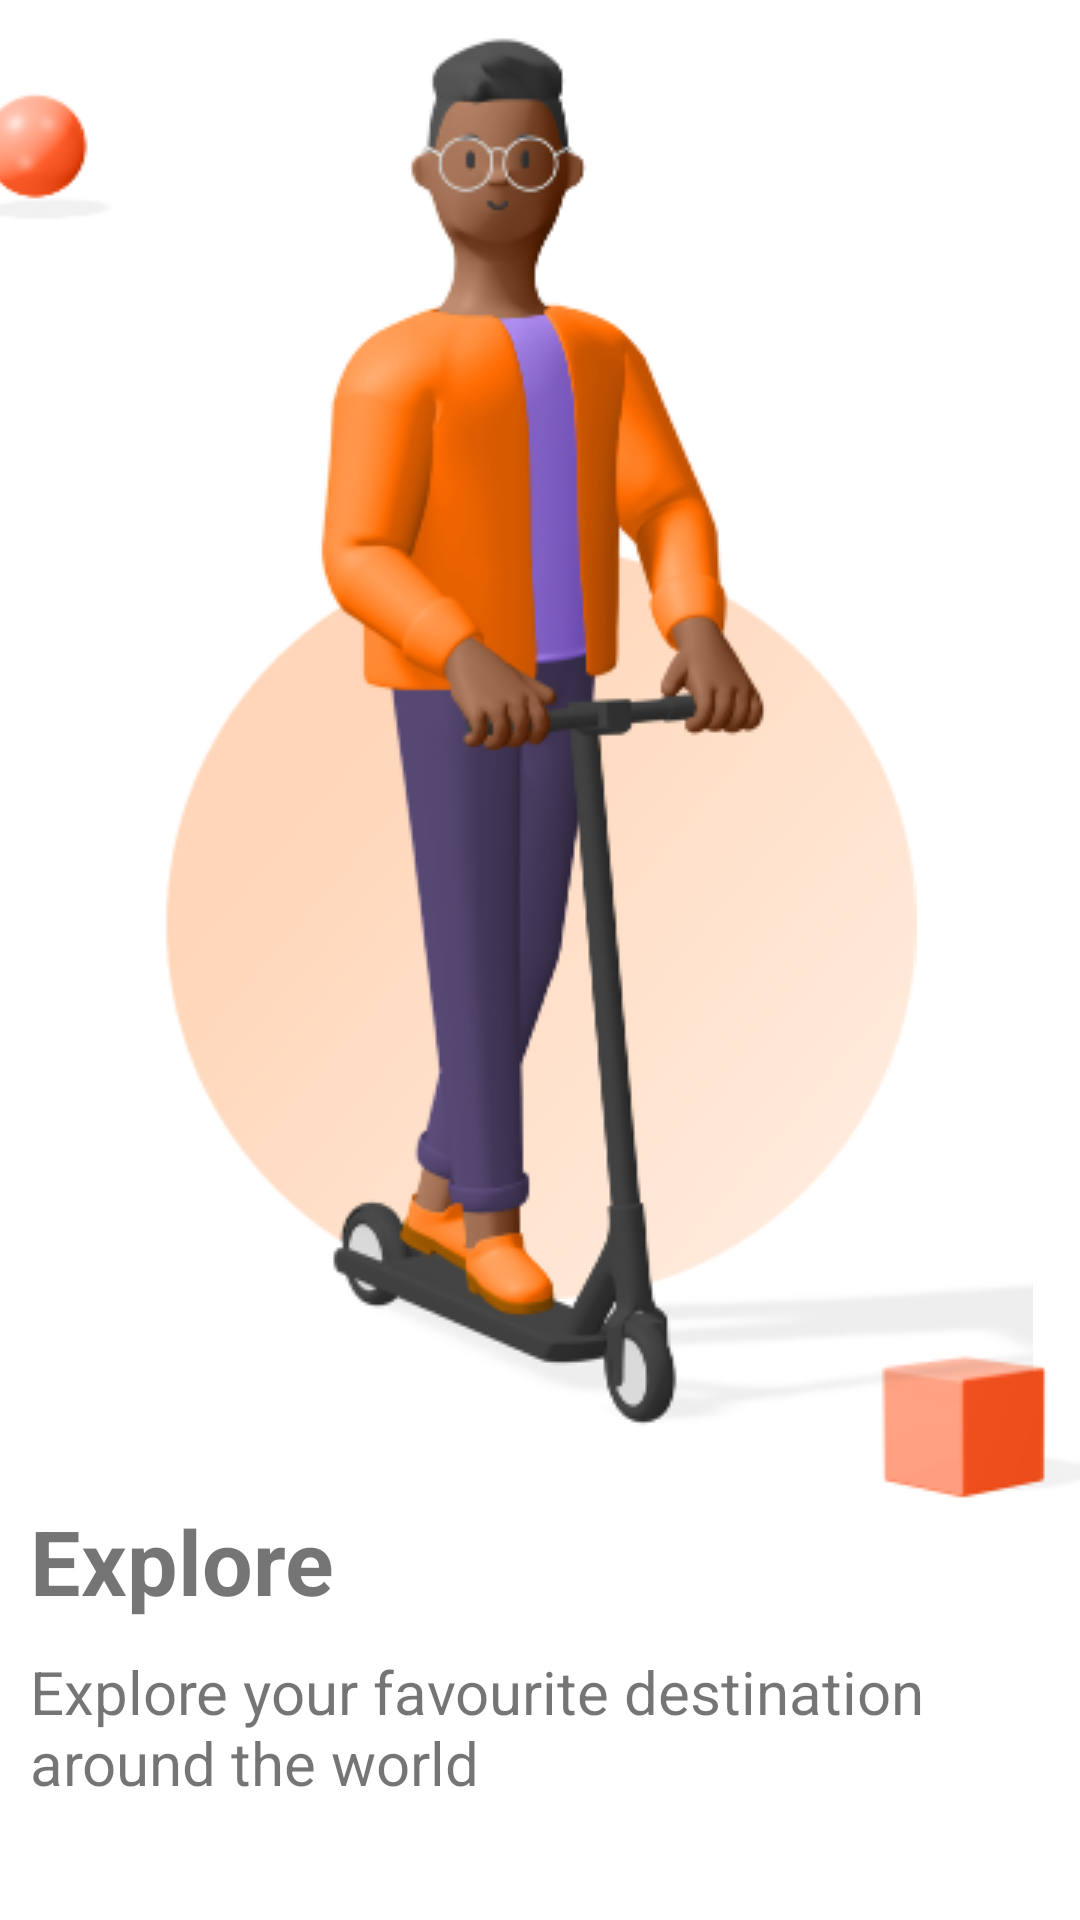

Android layout source for this screen:
<!-- AndroidManifest.xml: application theme Theme.GoTour -->
<!-- res/layout/onboarding3.xml -->
<?xml version="1.0" encoding="utf-8"?>
<FrameLayout xmlns:android="http://schemas.android.com/apk/res/android"
    xmlns:app="http://schemas.android.com/apk/res-auto"
    xmlns:tools="http://schemas.android.com/tools"
    android:layout_width="match_parent"
    android:layout_height="match_parent"
    android:orientation="vertical"    >

    <LinearLayout
        android:layout_width="match_parent"
        android:layout_height="wrap_content"
        android:gravity="center"
        android:orientation="vertical"
        >
        <ImageView
            android:layout_width="wrap_content"
            android:layout_height="wrap_content"
            android:src="@drawable/bball"
            android:layout_marginRight="140dp"
            android:layout_marginTop="20dp"/>
        <ImageView
            android:layout_width="match_parent"
            android:layout_height="wrap_content"
            android:gravity="center"
            android:src="@drawable/pinkcircle"
            android:layout_marginTop="100dp"
            />
        <ImageView
            android:layout_width="wrap_content"
            android:layout_height="wrap_content"
            android:src="@drawable/cube"
            android:layout_marginLeft="140dp"/>
    </LinearLayout>


    <LinearLayout
        android:layout_width="match_parent"
        android:layout_height="wrap_content"
        android:gravity="center"
        >
        <ImageView
            android:layout_width="wrap_content"
            android:layout_height="wrap_content"
            android:gravity="center"
            android:src="@drawable/person3"
            android:layout_marginLeft="60dp"/>
    </LinearLayout>
    <LinearLayout
        android:layout_width="match_parent"
        android:layout_height="wrap_content"
        android:gravity="left"
        android:orientation="vertical"
        android:layout_marginTop="500dp"
        android:layout_marginLeft="10dp">
        <TextView
            android:layout_width="match_parent"
            android:layout_height="wrap_content"
            android:text="Explore"
            android:textStyle="bold"
            android:textSize="30sp"/>
        <TextView
            android:layout_width="match_parent"
            android:layout_height="wrap_content"
            android:paddingTop="10dp"
            android:text="Explore your favourite destination around the world"
            android:textSize="20sp"/>
    </LinearLayout>
    <FrameLayout
        android:layout_width="match_parent"
        android:layout_height="wrap_content"
        android:orientation="horizontal"
        android:layout_marginTop="650dp"
        >
        <ImageButton
            android:layout_width="wrap_content"
            android:layout_height="wrap_content"
            android:src="@drawable/ic_baseline_arrow_left_24"
            android:background="@drawable/orangesq"
            android:layout_marginLeft="10dp"
            />
        <ImageButton
            android:layout_width="wrap_content"
            android:layout_height="wrap_content"
            android:layout_gravity="right"
            android:background="@drawable/orangesq"
            android:layout_marginRight="10dp"
            android:src="@drawable/ic_baseline_arrow_right_24"
            android:layout_marginLeft="270dp"/>

    </FrameLayout>

</FrameLayout>
<!-- resources referenced by this layout -->
<resources>
  <!-- drawable bball: png bitmap (drawable-v24, 2264 bytes) -->
  <!-- drawable cube: png bitmap (drawable-v24, 1957 bytes) -->
  <!-- drawable ic_baseline_arrow_left_24 (drawable) -->
  <vector android:autoMirrored="true" android:height="35dp"
      android:tint="#FCFCFC" android:viewportHeight="24"
      android:viewportWidth="24" android:width="35dp" xmlns:android="http://schemas.android.com/apk/res/android">
      <path android:fillColor="@android:color/white" android:pathData="M14,7l-5,5 5,5V7z"/>
  </vector>
  <!-- drawable ic_baseline_arrow_right_24 (drawable) -->
  <vector android:autoMirrored="true" android:height="35dp"
      android:tint="#FCFCFC" android:viewportHeight="24"
      android:viewportWidth="24" android:width="35dp" xmlns:android="http://schemas.android.com/apk/res/android">
      <path android:fillColor="@android:color/white" android:pathData="M10,17l5,-5 -5,-5v10z"/>
  </vector>
  <!-- drawable orangesq: png bitmap (drawable-v24, 241 bytes) -->
  <!-- drawable person3: png bitmap (drawable-v24, 56885 bytes) -->
  <!-- drawable pinkcircle: jpeg bitmap (drawable-v24, 3926 bytes) -->
  <style name="Theme.GoTour" parent="Theme.MaterialComponents.DayNight.NoActionBar">
          
          <item name="colorPrimary">@color/purple_500</item>
          <item name="colorPrimaryVariant">@color/purple_700</item>
          <item name="colorOnPrimary">@color/white</item>
          
          <item name="colorSecondary">@color/teal_200</item>
          <item name="colorSecondaryVariant">@color/teal_700</item>
          <item name="colorOnSecondary">@color/black</item>
          
          <item name="android:statusBarColor" tools:targetApi="l">?attr/colorPrimaryVariant</item>
          
      </style>
  <!-- not gathered from this repository: default colours our renderer supplied (Android Studio template values) -->
  <color name="purple_500">#FF6200EE</color>
  <color name="purple_700">#FF3700B3</color>
  <color name="teal_200">#FF03DAC5</color>
  <color name="teal_700">#FF018786</color>
  <color name="black">#FF000000</color>
  <color name="white">#FFFFFFFF</color>
</resources>
